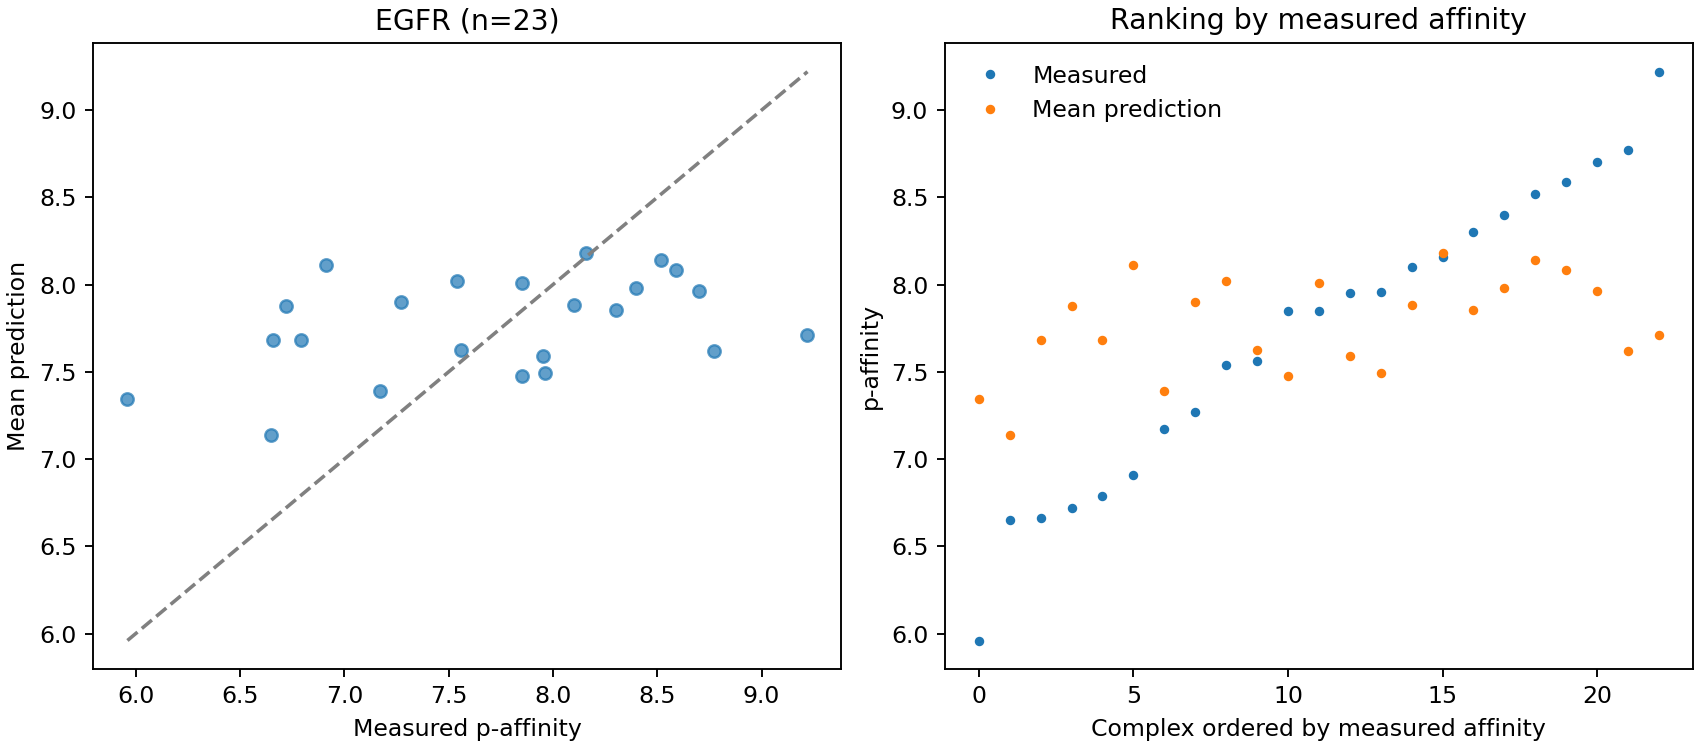

The file beside this chart, header and first rows:
id, value, prediction_seed_0, prediction_seed_1, prediction_seed_2
2ITP, 7.95, 7.575, 7.559, 7.641
2ITZ, 8.59, 8.087, 8.046, 8.115
2ITY, 7.27, 7.92, 7.941, 7.834
1XKK, 8.52, 8.025, 8.302, 8.094
5EDQ, 8.7, 7.909, 8.028, 7.947
4ZAU, 7.85, 7.473, 7.45, 7.506
4JQ7, 6.65, 7.167, 7.238, 7.01
5X26, 8.3, 7.804, 7.933, 7.818
4JQ8, 8.1, 7.924, 7.848, 7.876
3POZ, 8.4, 7.804, 8.094, 8.041
2ITO, 6.91, 8.103, 8.166, 8.06
2J6M, 7.96, 7.47, 7.394, 7.613
5X27, 9.22, 7.609, 7.768, 7.763
3BEL, 7.85, 7.913, 8.073, 8.042
2ITT, 8.77, 7.575, 7.529, 7.755
5EM8, 5.96, 7.3, 7.38, 7.357
1M17, 7.17, 7.129, 7.551, 7.491
5XDK, 6.72, 7.805, 7.865, 7.956
5UGB, 6.79, 7.662, 7.803, 7.588
2JIU, 7.56, 7.669, 7.584, 7.615
3W2S, 8.16, 8.236, 8.228, 8.076
4JRV, 7.54, 8.02, 7.988, 8.052
4JR3, 6.66, 7.687, 7.677, 7.681
